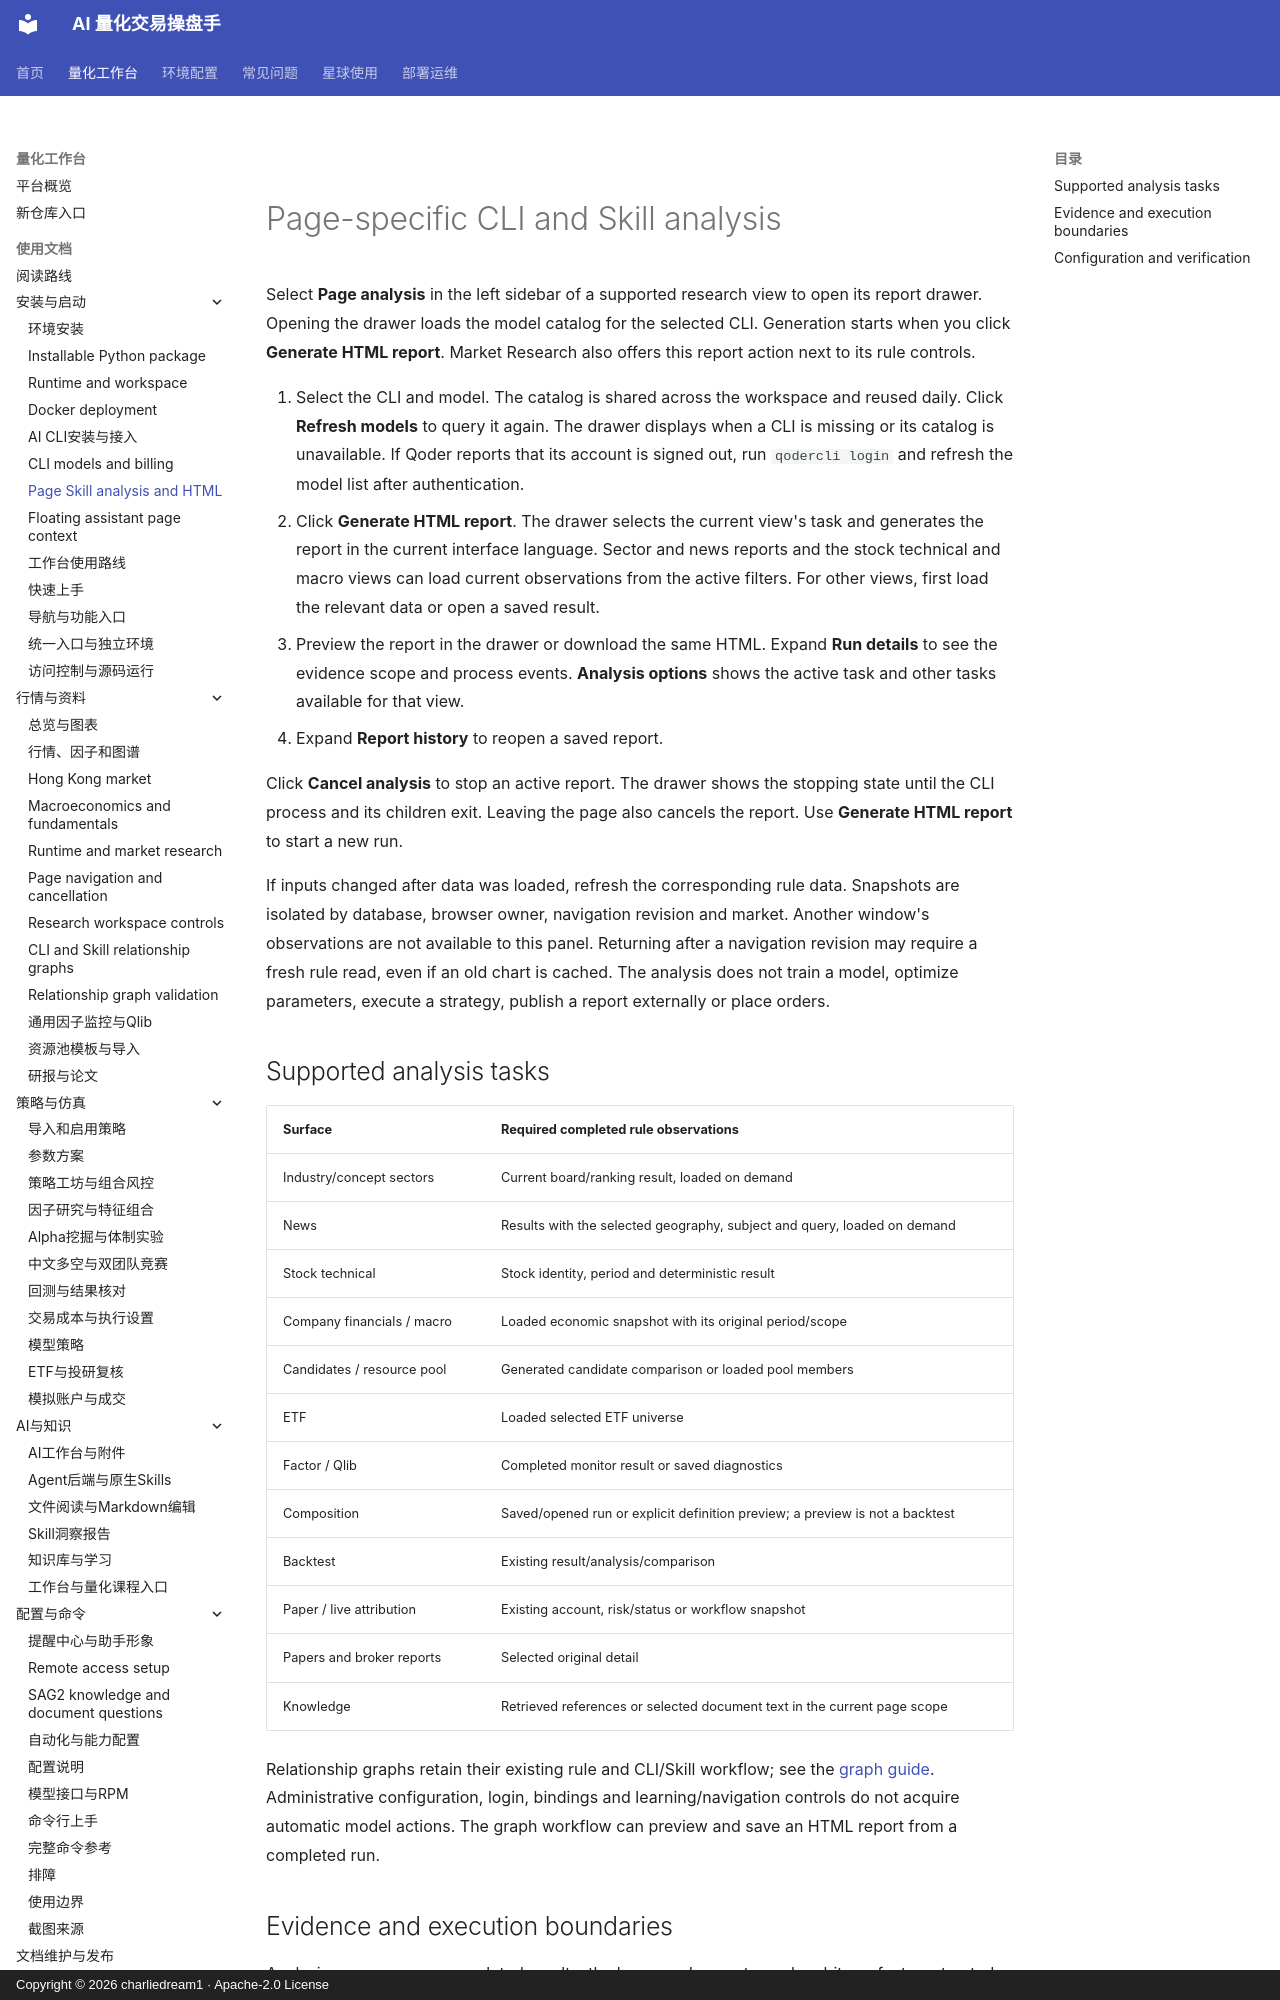

repository: charliedream1/ai_quant_trade · page: usage/page_skill_analysis/index.html · generator: mkdocs · copyright: Copyright © 2026 charliedream1 · Apache-2.0 License

# Page-specific CLI and Skill analysis

Select **Page analysis** in the left sidebar of a supported research view to
open its report drawer. Opening the drawer loads the model catalog for the
selected CLI. Generation starts when you click **Generate HTML report**.
Market Research also offers this report action next to its rule controls.

1. Select the CLI and model. The catalog is shared across the workspace and
   reused daily. Click **Refresh models** to query it again. The drawer displays
   when a CLI is missing or its catalog is unavailable.
   If Qoder reports that its account is signed out, run `qodercli login` and
   refresh the model list after authentication.
2. Click **Generate HTML report**. The drawer selects the current view's task
   and generates the report in the current interface language. Sector and news
   reports and the stock technical and macro views can load current observations
   from the active filters. For other
   views, first load the relevant data or open a saved result.
3. Preview the report in the drawer or download the same HTML. Expand **Run
   details** to see the evidence scope and process events. **Analysis options**
   shows the active task and other tasks available for that view.
4. Expand **Report history** to reopen a saved report.

Click **Cancel analysis** to stop an active report. The drawer shows the
stopping state until the CLI process and its children exit. Leaving the page
also cancels the report. Use **Generate HTML report** to start a new run.

If inputs changed after data was loaded, refresh the corresponding rule data.
Snapshots are isolated by database, browser owner, navigation revision and market.
Another window's observations are not available to this panel. Returning after a
navigation revision may require a fresh rule read, even if an old chart is cached.
The analysis does not train a model, optimize parameters, execute a strategy,
publish a report externally or place orders.

## Supported analysis tasks

| Surface | Required completed rule observations |
| --- | --- |
| Industry/concept sectors | Current board/ranking result, loaded on demand |
| News | Results with the selected geography, subject and query, loaded on demand |
| Stock technical | Stock identity, period and deterministic result |
| Company financials / macro | Loaded economic snapshot with its original period/scope |
| Candidates / resource pool | Generated candidate comparison or loaded pool members |
| ETF | Loaded selected ETF universe |
| Factor / Qlib | Completed monitor result or saved diagnostics |
| Composition | Saved/opened run or explicit definition preview; a preview is not a backtest |
| Backtest | Existing result/analysis/comparison |
| Paper / live attribution | Existing account, risk/status or workflow snapshot |
| Papers and broker reports | Selected original detail |
| Knowledge | Retrieved references or selected document text in the current page scope |

Relationship graphs retain their existing rule and CLI/Skill workflow; see the
[graph guide](model_stock_relationships.md). Administrative configuration, login,
bindings and learning/navigation controls do not acquire automatic model actions.
The graph workflow can preview and save an HTML report from a completed run.
